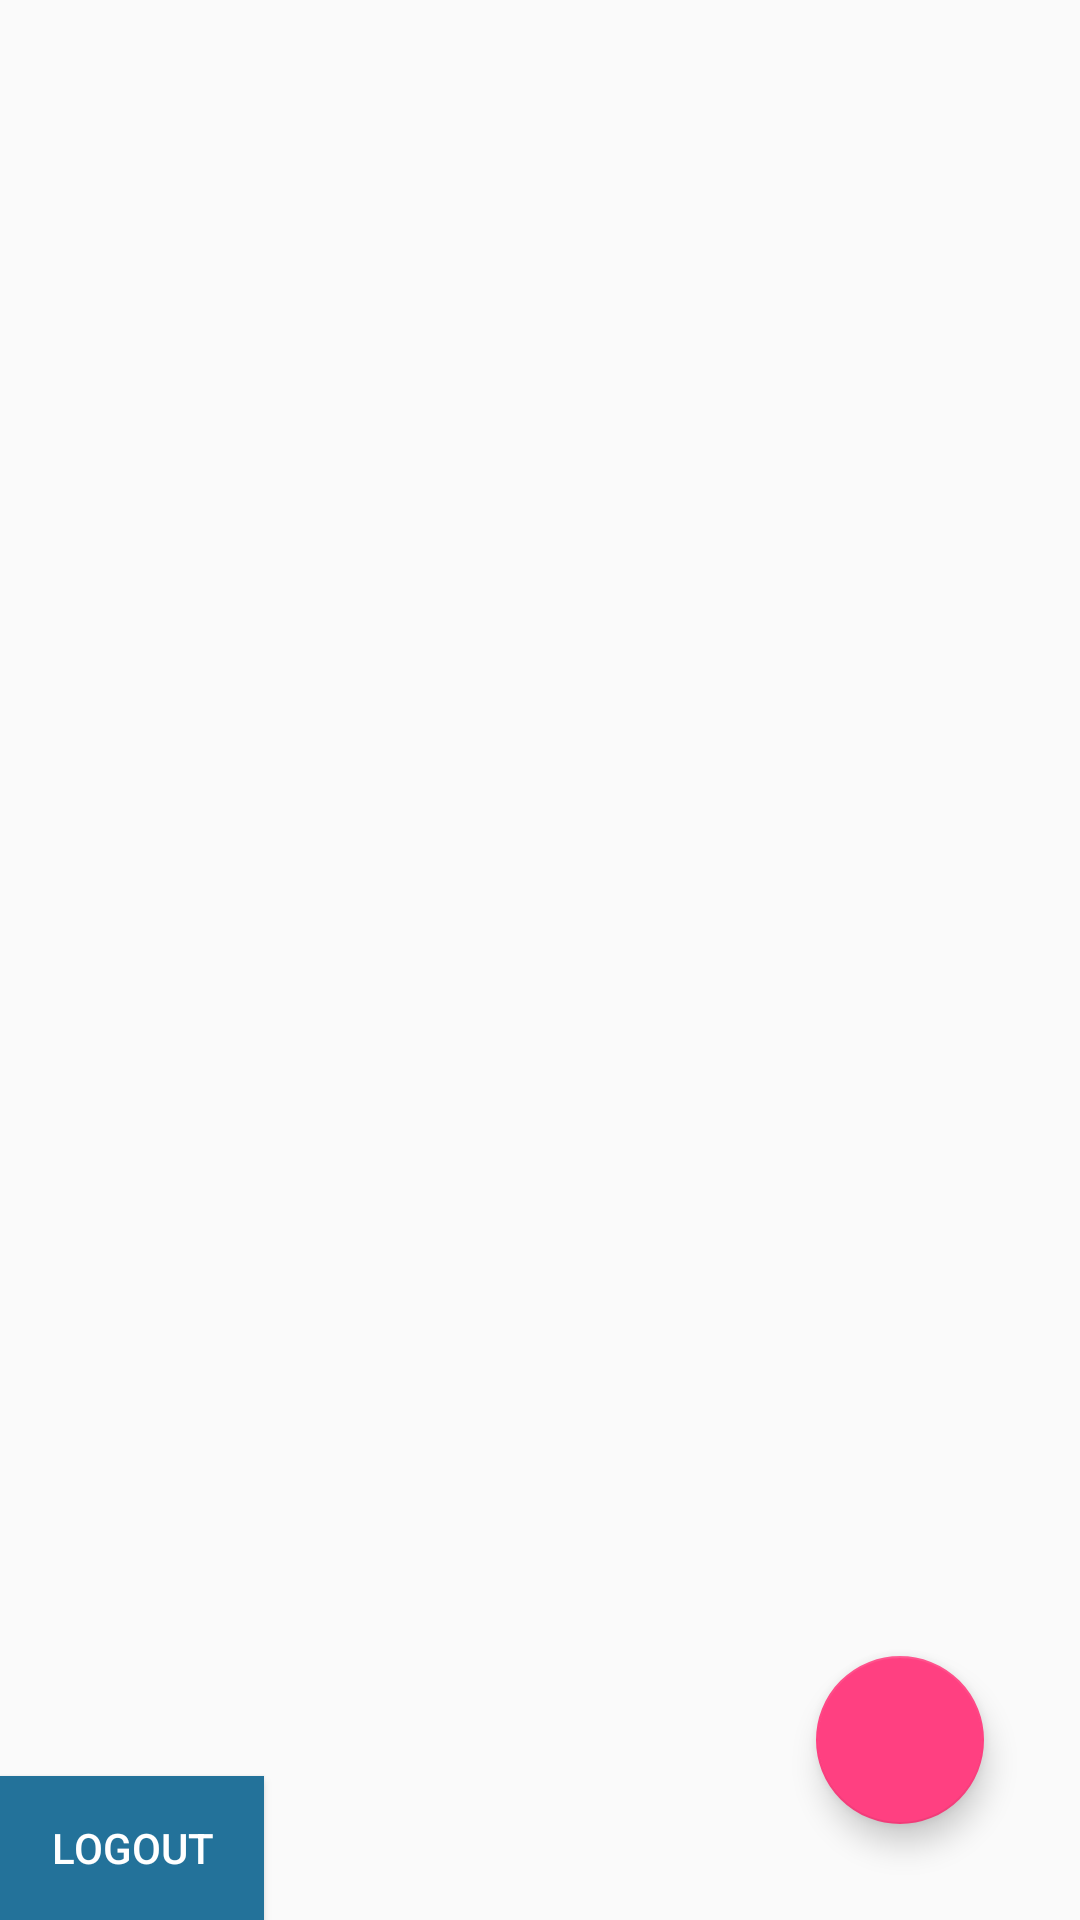

This screen was rendered from an Android layout file. Write that file and the resources it references.
<!-- AndroidManifest.xml: application theme AppTheme -->
<!-- res/layout/activity_notes_list.xml -->
<?xml version="1.0" encoding="utf-8"?>
<RelativeLayout
    xmlns:android="http://schemas.android.com/apk/res/android"
    xmlns:app="http://schemas.android.com/apk/res-auto"
    xmlns:tools="http://schemas.android.com/tools"
    android:layout_width="match_parent"
    android:layout_height="match_parent"
    android:layout_margin="16dp"
    tools:context="granados.mynotepad.activities.NotesListActivity">

    <android.support.design.widget.FloatingActionButton
        android:layout_width="wrap_content"
        android:layout_height="wrap_content"
        android:layout_alignParentBottom="true"
        android:layout_alignParentEnd="true"
        android:layout_marginBottom="32dp"
        android:layout_marginEnd="32dp"
        android:clickable="true"
        android:onClick="callRegisterNotesForm"
        app:fabSize="normal"
        app:srcCompat="@drawable/plus"
        tools:ignore="RelativeOverlap" />

    <android.support.v7.widget.RecyclerView
        android:id="@+id/note_list"
        android:layout_width="match_parent"
        android:layout_height="match_parent" />

    <Button
        android:id="@+id/Logout"
        android:layout_width="wrap_content"
        android:layout_height="wrap_content"
        android:layout_alignParentBottom="true"
        android:layout_alignParentEnd="false"
        android:layout_alignParentRight="false"
        android:layout_centerHorizontal="false"
        android:background="@color/colorPrimary"
        android:onClick="callLogout"
        android:text="@string/logout"
        android:textColor="@android:color/white"
        tools:ignore="RtlHardcoded" />

</RelativeLayout>
<!-- resources referenced by this layout -->
<resources>
  <color name="colorPrimary">#23729a</color>
  <string name="logout">Logout</string>
  <style name="AppTheme" parent="Theme.AppCompat.Light.DarkActionBar">
          
          <item name="colorPrimary">@color/colorPrimary</item>
          <item name="colorPrimaryDark">@color/colorPrimaryDark</item>
          <item name="colorAccent">@color/colorAccent</item>
      </style>
  <color name="colorPrimaryDark">#4F9FAB</color>
  <color name="colorAccent">#FF4081</color>
</resources>
